Run: headless pygame with SDL's dummy video driver; simulated clock (each Clock.tick advances the game by its frame time, no real sleeping); random seed 0; keys injected as events and as key.get_pressed() state; no mouse input.
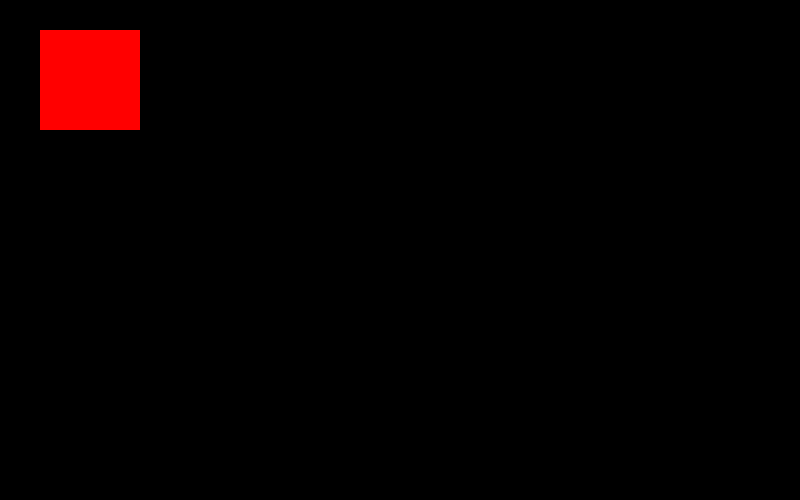
Frame 1 of 4 · flips 1–60 · no input
Frame 2 of 4 · flips 61–180 · tapped SPACE, RETURN · held RIGHT (→), D · screen unchanged from frame 1, image omitted
Frame 3 of 4 · flips 181–300 · held DOWN (↓), S · screen unchanged from frame 2, image omitted
Frame 4 of 4 · flips 301–420 · held LEFT (←), A, UP (↑), W · screen unchanged from frame 3, image omitted

The pygame program that drew these frames:

import pygame

pygame.init()
display_surface = pygame.display.set_mode((800,500))
done = False

while True:
    for event in pygame.event.get():
       if event.type == pygame.QUIT:
              pygame.quit()
              quit()
    pygame.draw.rect(display_surface,(255,0,0),
    pygame.Rect(40,30,100,100))

    pygame.display.flip()
